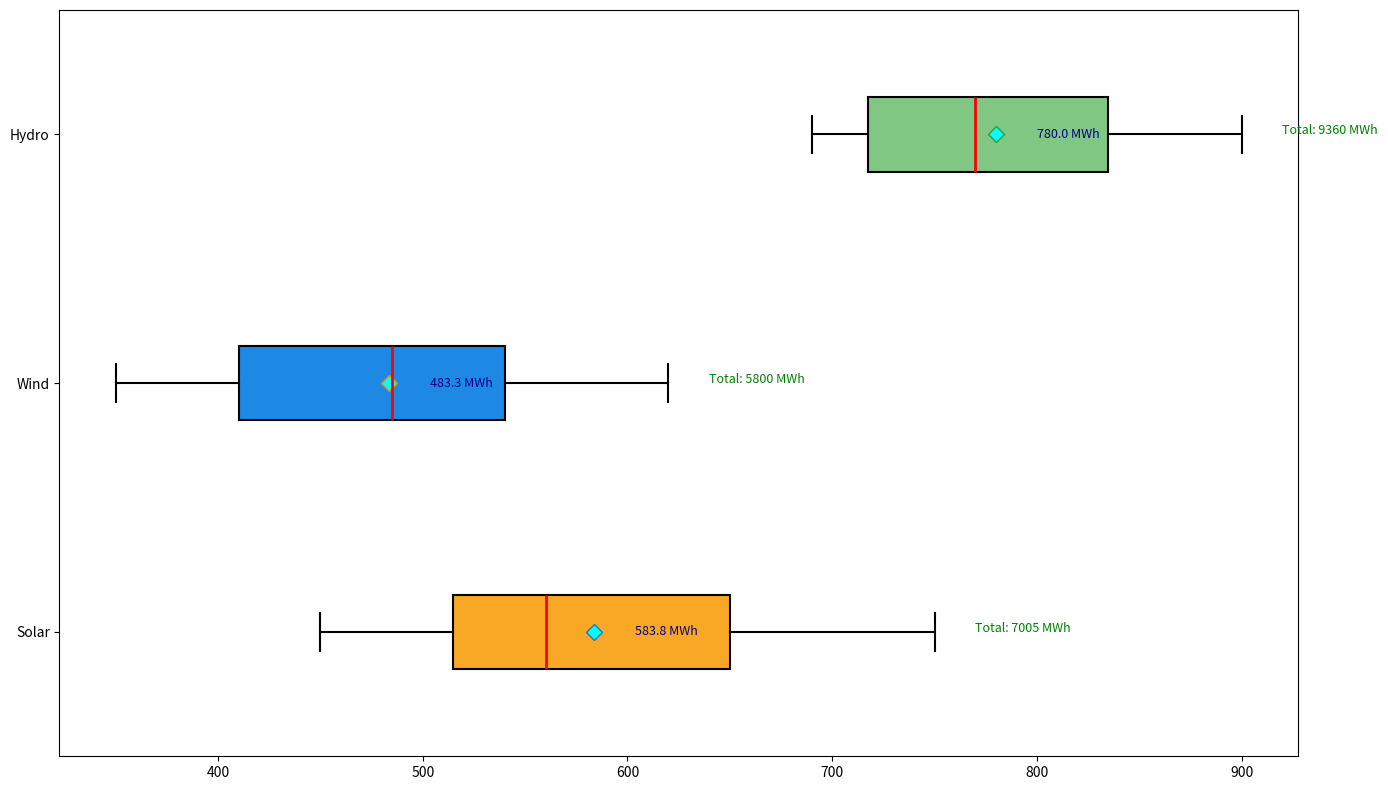

Python code for this plot:
import matplotlib.pyplot as plt
import numpy as np

solar = [450, 520, 495, 530, 600, 680, 750, 720, 640, 580, 540, 500]
wind = [350, 380, 410, 480, 520, 570, 620, 590, 530, 490, 450, 410]
hydro = [700, 690, 720, 750, 800, 850, 900, 870, 830, 790, 750, 710]

data = [solar, wind, hydro]
energy_sources = ['Solar', 'Wind', 'Hydro']

fig, ax = plt.subplots(figsize=(14, 8))

bp = ax.boxplot(data, vert=False, patch_artist=True, notch=False, whis=1.5,
                boxprops=dict(facecolor='lightgray', color='black', linewidth=1.5),
                whiskerprops=dict(color='black', linewidth=1.5),
                capprops=dict(color='black', linewidth=1.5),
                medianprops=dict(color='red', linewidth=2),
                flierprops=dict(marker='o', color='black', alpha=0.5))

for patch, color in zip(bp['boxes'], ['#f9a825', '#1e88e5', '#81c784']):
    patch.set_facecolor(color)

means = [np.mean(source) for source in data]
for mean, y_pos in zip(means, range(1, len(data) + 1)):
    ax.plot(mean, y_pos, 'D', markerfacecolor='cyan', markersize=8)
    ax.annotate(f'{mean:.1f} MWh', xy=(mean, y_pos), xytext=(mean + 20, y_pos),
                verticalalignment='center', fontsize=9, color='darkblue')

ax.set_yticks(np.arange(1, len(energy_sources) + 1))
ax.set_yticklabels(energy_sources, fontsize=10)

for i, source in enumerate(data):
    total_output = sum(source)
    ax.annotate(f'Total: {total_output} MWh', xy=(max(source) + 20, i + 1),
                xytext=(max(source) + 20, i + 1), fontsize=9, color='green')

plt.tight_layout()
plt.show()
